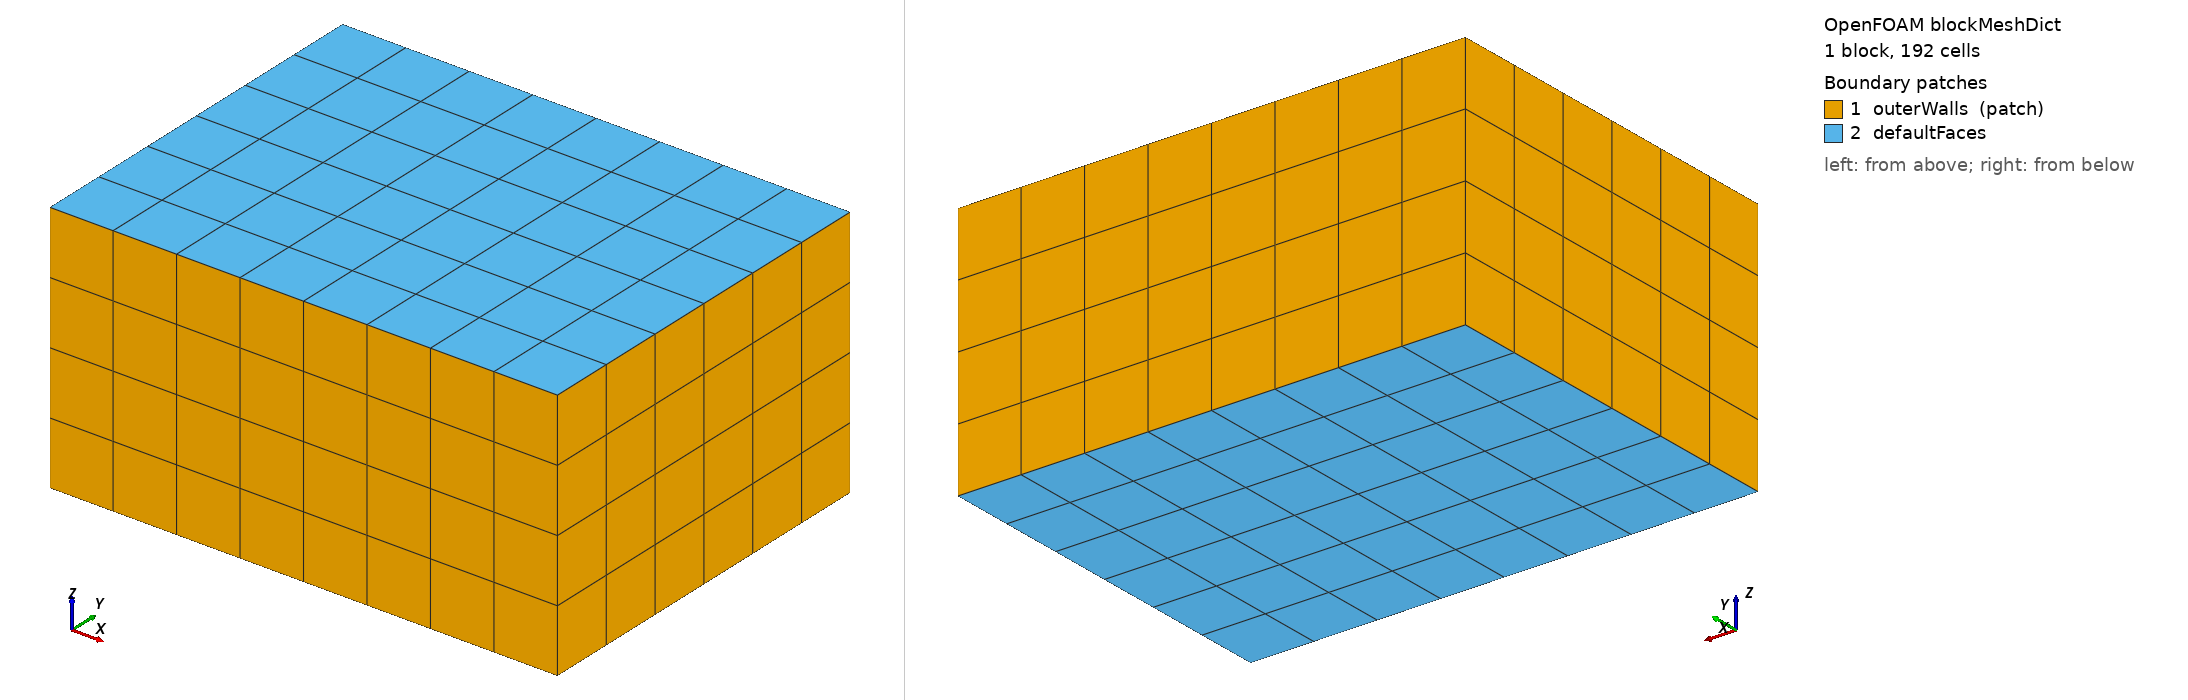

OpenFOAM case: the mesh blockMesh builds from blockMeshDict, 1 block(s), 192 cells. Boundary patches (legend numbers): 1 outerWalls (patch), 2 defaultFaces. Left view from above one corner, right view from below the opposite corner. Boundary conditions: 0 field file(s) under 0/; 0 of 2 drawn patches have an entry in a shipped field file.

=== system/blockMeshDict ===

FoamFile
{
    version     2.0;
    format      ascii;
    class       dictionary;
    object      blockMeshDict;
}

scale   1e-07;

vertices
(
    (0 0 0)    // vertex 0
    (8 0 0)    // vertex 1
    (8 6 0)    // vertex 2
    (0 6 0)    // vertex 3
    (0 0 4)    // vertex 4
    (8 0 4)    // vertex 5
    (8 6 4)    // vertex 6
    (0 6 4)    // vertex 7
);

blocks
(
    hex (0 1 2 3 4 5 6 7) (8 6 4) simpleGrading (1 1 1)
);

edges
(
);

boundary
(
    outerWalls
    {
        type patch;
        faces
        (
            (0 4 7 3)
            (2 6 5 1)
            (3 7 6 2)
            (1 5 4 0)
        );
    }
);



=== system/controlDict ===

FoamFile
{
    version     2.0;
    format      ascii;
    class       dictionary;
    location    "system";
    object      controlDict;
}
// * * * * * * * * * * * * * * * * * * * * * * * * * * * * * * * * * * * * * //

application     chtMultiRegionFoam;

startFrom       startTime;

startTime       0;

stopAt          endTime;

endTime         3.9999999999999996;

deltaT          0.001;

writeControl    adjustableRunTime;

writeInterval   0.9999999999999999;

purgeWrite      0;

writeFormat     binary;

writePrecision  10;

writeCompression off;

timeFormat      general;

timePrecision   6;

runTimeModifiable true;

maxCo           1.0;

maxDi           10.0;

adjustTimeStep  yes;

#include myFunctionsDict
